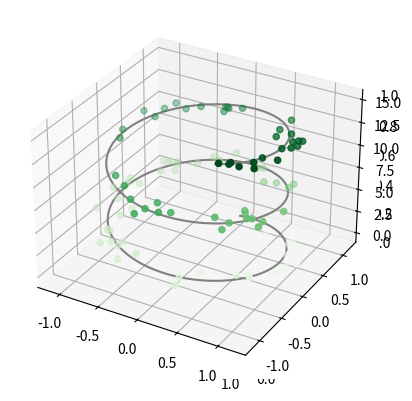
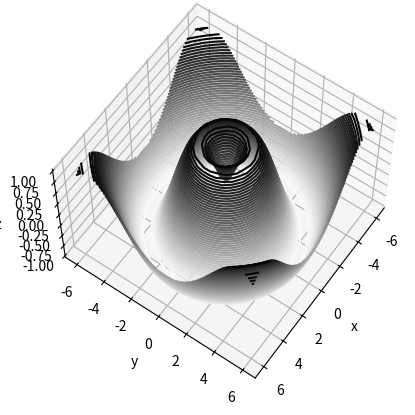
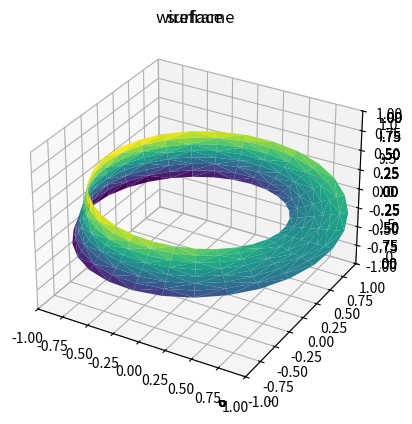

Generate these figures, in order, with matplotlib:
# https://jakevdp.github.io/PythonDataScienceHandbook/04.12-three-dimensional-plotting.html#:~:text=Three-Dimensional%20Plotting%20in%20Matplotlib%201%20Three-dimensional%20Points%20and,Plots%20%C2%B6.%20...%204%20Surface%20Triangulations%20%C2%B6.%20

# -*- coding: utf-8 -*-
"""04.12-Three-Dimensional-Plotting.ipynb

Automatically generated by Colaboratory.

Original file is located at
    https://colab.research.google.com/<link-removed>

<!--BOOK_INFORMATION-->
<img align="left" style="padding-right:10px;" src="https://github.com/jakevdp/PythonDataScienceHandbook/blob/master/notebooks/figures/PDSH-cover-small.png?raw=1">

*This notebook contains an excerpt from the [Python Data Science Handbook](http://shop.oreilly.com/product/0636920034919.do) by Jake VanderPlas; the content is available [on GitHub](https://github.com/jakevdp/PythonDataScienceHandbook).*

*The text is released under the [CC-BY-NC-ND license](https://creativecommons.org/licenses/by-nc-nd/3.0/us/legalcode), and code is released under the [MIT license](https://opensource.org/licenses/MIT). If you find this content useful, please consider supporting the work by [buying the book](http://shop.oreilly.com/product/0636920034919.do)!*

<!--NAVIGATION-->
< [Customizing Matplotlib: Configurations and Stylesheets](04.11-Settings-and-Stylesheets.ipynb) | [Contents](Index.ipynb) | [Geographic Data with Basemap](04.13-Geographic-Data-With-Basemap.ipynb) >

<a href="https://colab.research.google.com/<link-removed>"><img align="left" src="https://colab.research.google.com/<link-removed>" alt="Open in Colab" title="Open and Execute in Google Colaboratory"></a>

# Three-Dimensional Plotting in Matplotlib

Matplotlib was initially designed with only two-dimensional plotting in mind.
Around the time of the 1.0 release, some three-dimensional plotting utilities were built on top of Matplotlib's two-dimensional display, and the result is a convenient (if somewhat limited) set of tools for three-dimensional data visualization.
three-dimensional plots are enabled by importing the ``mplot3d`` toolkit, included with the main Matplotlib installation:
"""

from mpl_toolkits import mplot3d

"""Once this submodule is imported, a three-dimensional axes can be created by passing the keyword ``projection='3d'`` to any of the normal axes creation routines:"""

# Commented out IPython magic to ensure Python compatibility.
## %matplotlib inline
import numpy as np
import matplotlib.pyplot as plt

fig = plt.figure()
ax = plt.axes(projection='3d')

"""With this three-dimensional axes enabled, we can now plot a variety of three-dimensional plot types. 
Three-dimensional plotting is one of the functionalities that benefits immensely from viewing figures interactively rather than statically in the notebook; recall that to use interactive figures, you can use ``%matplotlib notebook`` rather than ``%matplotlib inline`` when running this code.

## Three-dimensional Points and Lines

The most basic three-dimensional plot is a line or collection of scatter plot created from sets of (x, y, z) triples.
In analogy with the more common two-dimensional plots discussed earlier, these can be created using the ``ax.plot3D`` and ``ax.scatter3D`` functions.
The call signature for these is nearly identical to that of their two-dimensional counterparts, so you can refer to [Simple Line Plots](04.01-Simple-Line-Plots.ipynb) and [Simple Scatter Plots](04.02-Simple-Scatter-Plots.ipynb) for more information on controlling the output.
Here we'll plot a trigonometric spiral, along with some points drawn randomly near the line:
"""

ax = plt.axes(projection='3d')

# Data for a three-dimensional line
zline = np.linspace(0, 15, 1000)
xline = np.sin(zline)
yline = np.cos(zline)
ax.plot3D(xline, yline, zline, 'gray')

# Data for three-dimensional scattered points
zdata = 15 * np.random.random(100)
xdata = np.sin(zdata) + 0.1 * np.random.randn(100)
ydata = np.cos(zdata) + 0.1 * np.random.randn(100)
ax.scatter3D(xdata, ydata, zdata, c=zdata, cmap='Greens');
plt.show()

"""Notice that by default, the scatter points have their transparency adjusted to give a sense of depth on the page.
While the three-dimensional effect is sometimes difficult to see within a static image, an interactive view can lead to some nice intuition about the layout of the points.

## Three-dimensional Contour Plots

Analogous to the contour plots we explored in [Density and Contour Plots](04.04-Density-and-Contour-Plots.ipynb), ``mplot3d`` contains tools to create three-dimensional relief plots using the same inputs.
Like two-dimensional ``ax.contour`` plots, ``ax.contour3D`` requires all the input data to be in the form of two-dimensional regular grids, with the Z data evaluated at each point.
Here we'll show a three-dimensional contour diagram of a three-dimensional sinusoidal function:
"""

def f(x, y):
    return np.sin(np.sqrt(x ** 2 + y ** 2))

x = np.linspace(-6, 6, 30)
y = np.linspace(-6, 6, 30)

X, Y = np.meshgrid(x, y)
Z = f(X, Y)

fig = plt.figure()
ax = plt.axes(projection='3d')
ax.contour3D(X, Y, Z, 50, cmap='binary')
ax.set_xlabel('x')
ax.set_ylabel('y')
ax.set_zlabel('z');
plt.show()

"""Sometimes the default viewing angle is not optimal, in which case we can use the ``view_init`` method to set the elevation and azimuthal angles. In the following example, we'll use an elevation of 60 degrees (that is, 60 degrees above the x-y plane) and an azimuth of 35 degrees (that is, rotated 35 degrees counter-clockwise about the z-axis):"""

ax.view_init(60, 35)
# fig
plt.show()

"""Again, note that this type of rotation can be accomplished interactively by clicking and dragging when using one of Matplotlib's interactive backends.

## Wireframes and Surface Plots

Two other types of three-dimensional plots that work on gridded data are wireframes and surface plots.
These take a grid of values and project it onto the specified three-dimensional surface, and can make the resulting three-dimensional forms quite easy to visualize.
Here's an example of using a wireframe:
"""

fig = plt.figure()
ax = plt.axes(projection='3d')
ax.plot_wireframe(X, Y, Z, color='black')
ax.set_title('wireframe');
plt.show()

"""A surface plot is like a wireframe plot, but each face of the wireframe is a filled polygon.
Adding a colormap to the filled polygons can aid perception of the topology of the surface being visualized:
"""

ax = plt.axes(projection='3d')
ax.plot_surface(X, Y, Z, rstride=1, cstride=1,
                cmap='viridis', edgecolor='none')
ax.set_title('surface');
plt.show()

"""Note that though the grid of values for a surface plot needs to be two-dimensional, it need not be rectilinear.
Here is an example of creating a partial polar grid, which when used with the ``surface3D`` plot can give us a slice into the function we're visualizing:
"""



r = np.linspace(0, 6, 20)
theta = np.linspace(-0.9 * np.pi, 0.8 * np.pi, 40)
r, theta = np.meshgrid(r, theta)

X = r * np.sin(theta)
Y = r * np.cos(theta)
Z = f(X, Y)

ax = plt.axes(projection='3d')
ax.plot_surface(X, Y, Z, rstride=1, cstride=1,
                cmap='viridis', edgecolor='none');
plt.show()

"""## Surface Triangulations

For some applications, the evenly sampled grids required by the above routines is overly restrictive and inconvenient.
In these situations, the triangulation-based plots can be very useful.
What if rather than an even draw from a Cartesian or a polar grid, we instead have a set of random draws?
"""

theta = 2 * np.pi * np.random.random(1000)
r = 6 * np.random.random(1000)
x = np.ravel(r * np.sin(theta))
y = np.ravel(r * np.cos(theta))
z = f(x, y)

"""We could create a scatter plot of the points to get an idea of the surface we're sampling from:"""

ax = plt.axes(projection='3d')
ax.scatter(x, y, z, c=z, cmap='viridis', linewidth=0.5);
plt.show()

"""This leaves a lot to be desired.
The function that will help us in this case is ``ax.plot_trisurf``, which creates a surface by first finding a set of triangles formed between adjacent points (remember that x, y, and z here are one-dimensional arrays):
"""

ax = plt.axes(projection='3d')
ax.plot_trisurf(x, y, z,
                cmap='viridis', edgecolor='none');
plt.show()

"""The result is certainly not as clean as when it is plotted with a grid, but the flexibility of such a triangulation allows for some really interesting three-dimensional plots.
For example, it is actually possible to plot a three-dimensional Möbius strip using this, as we'll see next.

### Example: Visualizing a Möbius strip

A Möbius strip is similar to a strip of paper glued into a loop with a half-twist.
Topologically, it's quite interesting because despite appearances it has only a single side!
Here we will visualize such an object using Matplotlib's three-dimensional tools.
The key to creating the Möbius strip is to think about it's parametrization: it's a two-dimensional strip, so we need two intrinsic dimensions. Let's call them $\theta$, which ranges from $0$ to $2\pi$ around the loop, and $w$ which ranges from -1 to 1 across the width of the strip:
"""

theta = np.linspace(0, 2 * np.pi, 30)
w = np.linspace(-0.25, 0.25, 8)
w, theta = np.meshgrid(w, theta)

"""Now from this parametrization, we must determine the *(x, y, z)* positions of the embedded strip.

Thinking about it, we might realize that there are two rotations happening: one is the position of the loop about its center (what we've called $\theta$), while the other is the twisting of the strip about its axis (we'll call this $\phi$). For a Möbius strip, we must have the strip makes half a twist during a full loop, or $\Delta\phi = \Delta\theta/2$.
"""

phi = 0.5 * theta

"""Now we use our recollection of trigonometry to derive the three-dimensional embedding.
We'll define $r$, the distance of each point from the center, and use this to find the embedded $(x, y, z)$ coordinates:
"""

# radius in x-y plane
r = 1 + w * np.cos(phi)

x = np.ravel(r * np.cos(theta))
y = np.ravel(r * np.sin(theta))
z = np.ravel(w * np.sin(phi))


"""Finally, to plot the object, we must make sure the triangulation is correct. The best way to do this is to define the triangulation *within the underlying parametrization*, and then let Matplotlib project this triangulation into the three-dimensional space of the Möbius strip.
This can be accomplished as follows:
"""

# triangulate in the underlying parametrization
from matplotlib.tri import Triangulation
tri = Triangulation(np.ravel(w), np.ravel(theta))

ax = plt.axes(projection='3d')
ax.plot_trisurf(x, y, z, triangles=tri.triangles,
                cmap='viridis', linewidths=0.2);

ax.set_xlim(-1, 1); ax.set_ylim(-1, 1); ax.set_zlim(-1, 1);

plt.show()

"""Combining all of these techniques, it is possible to create and display a wide variety of three-dimensional objects and patterns in Matplotlib.

<!--NAVIGATION-->
< [Customizing Matplotlib: Configurations and Stylesheets](04.11-Settings-and-Stylesheets.ipynb) | [Contents](Index.ipynb) | [Geographic Data with Basemap](04.13-Geographic-Data-With-Basemap.ipynb) >

<a href="https://colab.research.google.com/<link-removed>"><img align="left" src="https://colab.research.google.com/<link-removed>" alt="Open in Colab" title="Open and Execute in Google Colaboratory"></a>
"""

